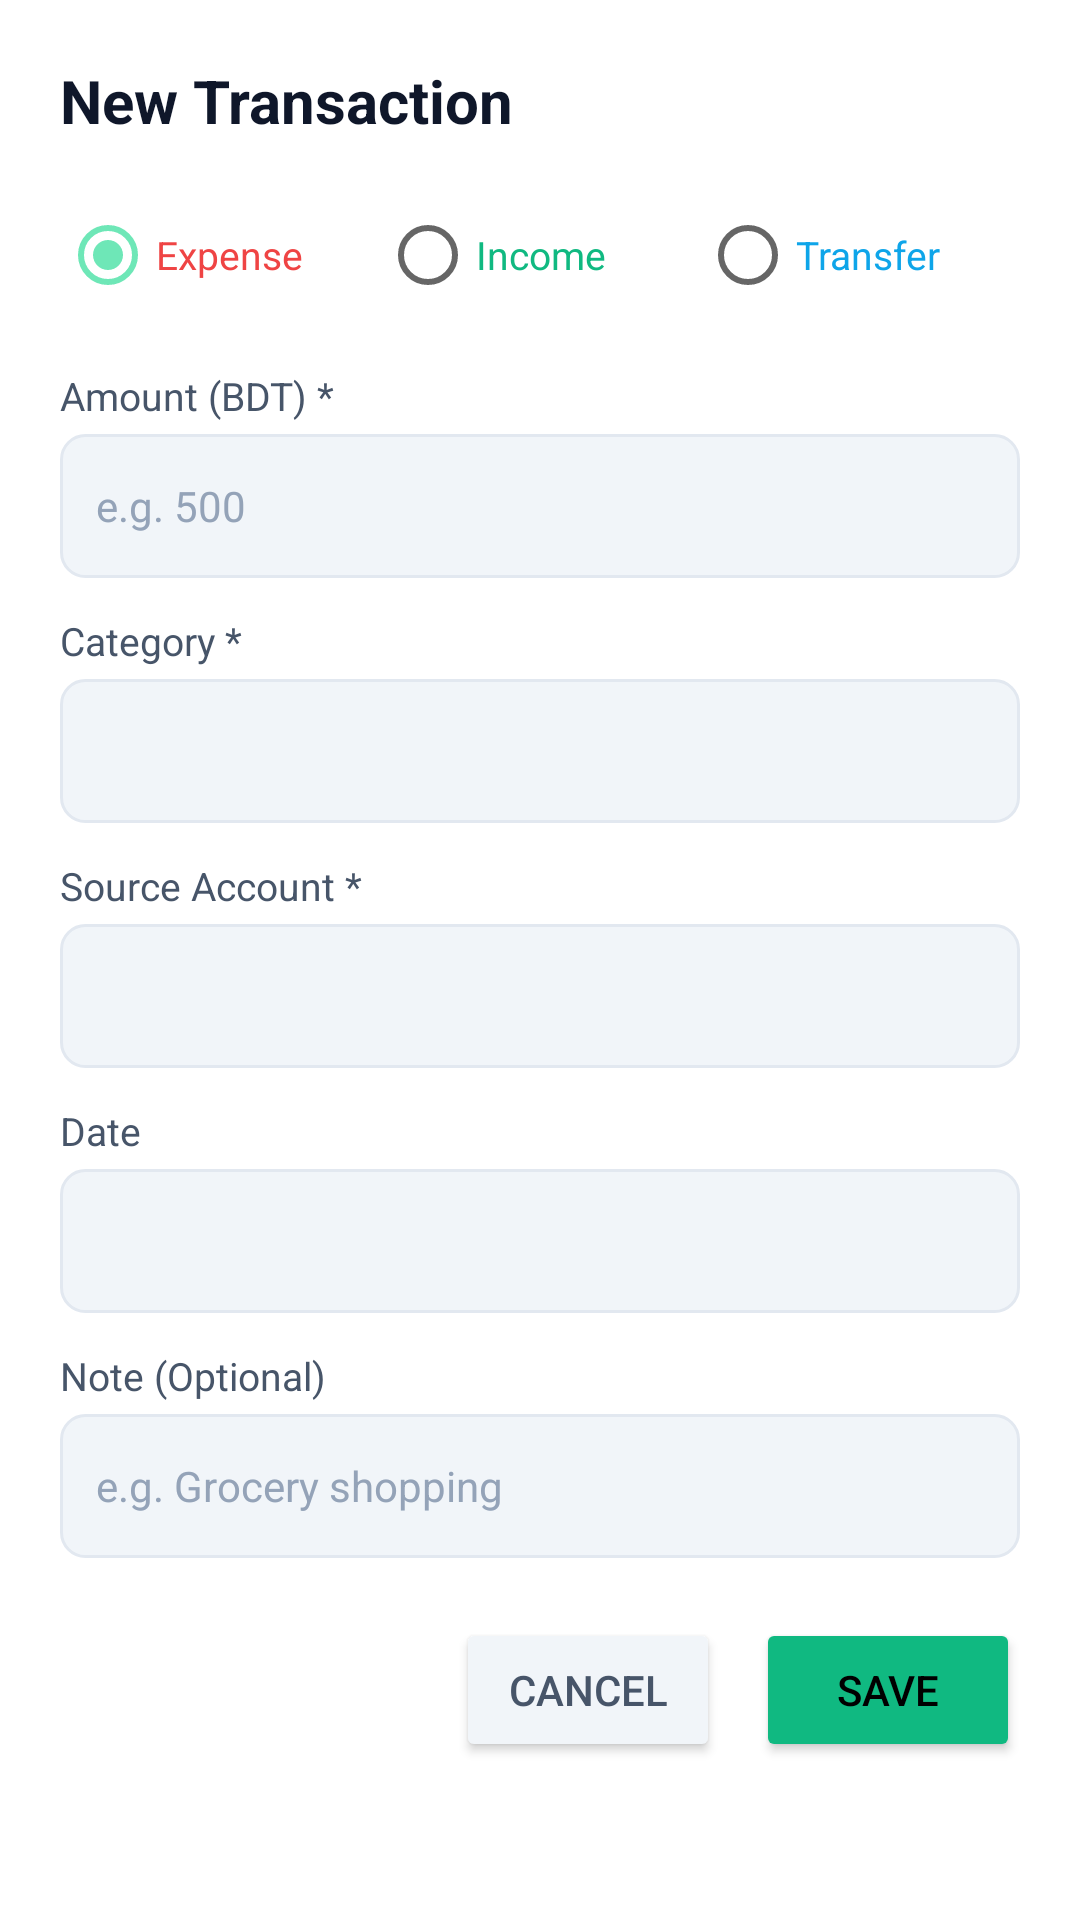

This screen was rendered from an Android layout file. Write that file and the resources it references.
<!-- AndroidManifest.xml: application theme Theme.Poyshakori -->
<!-- res/layout/dialog_add_transaction.xml -->
<?xml version="1.0" encoding="utf-8"?>
<ScrollView xmlns:android="http://schemas.android.com/apk/res/android"
    android:layout_width="match_parent"
    android:layout_height="wrap_content"
    android:background="@color/surface">

    <LinearLayout
        android:layout_width="match_parent"
        android:layout_height="wrap_content"
        android:orientation="vertical"
        android:padding="20dp">

        <TextView
            android:id="@+id/tvDialogTitle"
            android:layout_width="wrap_content"
            android:layout_height="wrap_content"
            android:text="@string/new_transaction"
            android:textColor="@color/text_primary"
            android:textSize="20sp"
            android:textStyle="bold"
            android:layout_marginBottom="16dp" />

        
        <RadioGroup
            android:id="@+id/rgTransactionType"
            android:layout_width="match_parent"
            android:layout_height="wrap_content"
            android:orientation="horizontal"
            android:weightSum="3"
            android:layout_marginBottom="16dp">

            <RadioButton
                android:id="@+id/rbExpense"
                android:layout_width="0dp"
                android:layout_height="44dp"
                android:layout_weight="1"
                android:text="@string/expense"
                android:textSize="13sp"
                android:maxLines="1"
                android:ellipsize="end"
                android:textColor="@color/expense"
                android:checked="true" />

            <RadioButton
                android:id="@+id/rbIncome"
                android:layout_width="0dp"
                android:layout_height="44dp"
                android:layout_weight="1"
                android:text="@string/income"
                android:textSize="13sp"
                android:maxLines="1"
                android:ellipsize="end"
                android:textColor="@color/income" />

            <RadioButton
                android:id="@+id/rbTransfer"
                android:layout_width="0dp"
                android:layout_height="44dp"
                android:layout_weight="1"
                android:text="@string/transfer"
                android:textSize="13sp"
                android:maxLines="1"
                android:ellipsize="end"
                android:textColor="@color/transfer" />
        </RadioGroup>

        
        <TextView
            android:layout_width="wrap_content"
            android:layout_height="wrap_content"
            android:text="@string/amount_bdt"
            android:textColor="@color/text_secondary"
            android:textSize="13sp"
            android:layout_marginBottom="4dp" />

        <EditText
            android:id="@+id/etAmount"
            android:layout_width="match_parent"
            android:layout_height="48dp"
            android:hint="@string/amount_hint"
            android:textSize="14sp"
            android:inputType="numberDecimal"
            android:textColor="@color/text_primary"
            android:textColorHint="@color/text_muted"
            android:background="@drawable/bg_input_field"
            android:paddingHorizontal="12dp"
            android:layout_marginBottom="12dp" />

        
        <TextView
            android:id="@+id/tvCategoryLabel"
            android:layout_width="wrap_content"
            android:layout_height="wrap_content"
            android:text="@string/category_label"
            android:textColor="@color/text_secondary"
            android:textSize="13sp"
            android:layout_marginBottom="4dp" />

        <Spinner
            android:id="@+id/spinnerCategory"
            android:layout_width="match_parent"
            android:layout_height="48dp"
            android:background="@drawable/bg_input_field"
            android:layout_marginBottom="12dp" />

        
        <TextView
            android:id="@+id/tvAccountLabel"
            android:layout_width="wrap_content"
            android:layout_height="wrap_content"
            android:text="@string/account_label"
            android:textColor="@color/text_secondary"
            android:textSize="13sp"
            android:layout_marginBottom="4dp" />

        <Spinner
            android:id="@+id/spinnerAccount"
            android:layout_width="match_parent"
            android:layout_height="48dp"
            android:background="@drawable/bg_input_field"
            android:layout_marginBottom="12dp" />

        
        <LinearLayout
            android:id="@+id/layoutTargetAccount"
            android:layout_width="match_parent"
            android:layout_height="wrap_content"
            android:orientation="vertical"
            android:visibility="gone">

            <TextView
                android:layout_width="wrap_content"
                android:layout_height="wrap_content"
                android:text="@string/dest_account_label"
                android:textColor="@color/transfer"
                android:textSize="13sp"
                android:layout_marginBottom="4dp" />

            <Spinner
                android:id="@+id/spinnerTargetAccount"
                android:layout_width="match_parent"
                android:layout_height="48dp"
                android:background="@drawable/bg_input_field"
                android:layout_marginBottom="12dp" />

            <TextView
                android:layout_width="wrap_content"
                android:layout_height="wrap_content"
                android:text="@string/service_charge_label"
                android:textColor="@color/text_secondary"
                android:textSize="13sp"
                android:layout_marginBottom="4dp" />

            <EditText
                android:id="@+id/etServiceCharge"
                android:layout_width="match_parent"
                android:layout_height="48dp"
                android:hint="@string/service_charge_hint"
                android:textSize="14sp"
                android:inputType="numberDecimal"
                android:textColor="@color/text_primary"
                android:textColorHint="@color/text_muted"
                android:background="@drawable/bg_input_field"
                android:paddingHorizontal="12dp"
                android:layout_marginBottom="12dp" />
        </LinearLayout>

        
        <TextView
            android:layout_width="wrap_content"
            android:layout_height="wrap_content"
            android:text="@string/date_label"
            android:textColor="@color/text_secondary"
            android:textSize="13sp"
            android:layout_marginBottom="4dp" />

        <EditText
            android:id="@+id/etDate"
            android:layout_width="match_parent"
            android:layout_height="48dp"
            android:textSize="14sp"
            android:focusable="false"
            android:clickable="true"
            android:textColor="@color/text_primary"
            android:background="@drawable/bg_input_field"
            android:paddingHorizontal="12dp"
            android:layout_marginBottom="12dp" />

        
        <TextView
            android:layout_width="wrap_content"
            android:layout_height="wrap_content"
            android:text="@string/note_optional"
            android:textColor="@color/text_secondary"
            android:textSize="13sp"
            android:layout_marginBottom="4dp" />

        <EditText
            android:id="@+id/etNote"
            android:layout_width="match_parent"
            android:layout_height="48dp"
            android:hint="@string/note_hint"
            android:textSize="14sp"
            android:inputType="text"
            android:textColor="@color/text_primary"
            android:textColorHint="@color/text_muted"
            android:background="@drawable/bg_input_field"
            android:paddingHorizontal="12dp"
            android:layout_marginBottom="20dp" />

        
        <LinearLayout
            android:layout_width="match_parent"
            android:layout_height="wrap_content"
            android:orientation="horizontal"
            android:gravity="end">

            <Button
                android:id="@+id/btnCancel"
                android:layout_width="wrap_content"
                android:layout_height="wrap_content"
                android:text="@string/btn_cancel"
                android:textColor="@color/text_secondary"
                android:backgroundTint="@color/surface_variant"
                android:layout_marginEnd="12dp" />

            <Button
                android:id="@+id/btnSaveTransaction"
                android:layout_width="wrap_content"
                android:layout_height="wrap_content"
                android:text="@string/btn_save"
                android:textColor="@color/black"
                android:backgroundTint="@color/primary" />
        </LinearLayout>

    </LinearLayout>
</ScrollView>
<!-- resources referenced by this layout -->
<resources>
  <color name="black">#000000</color>
  <color name="expense">#EF4444</color>
  <color name="income">#10B981</color>
  <color name="primary">#10B981</color>
  <color name="surface">#FFFFFF</color>
  <color name="surface_variant">#F1F5F9</color>
  <color name="text_muted">#94A3B8</color>
  <color name="text_primary">#0F172A</color>
  <color name="text_secondary">#475569</color>
  <color name="transfer">#0EA5E9</color>
  <!-- drawable bg_input_field (drawable) -->
  <?xml version="1.0" encoding="utf-8"?>
  <shape xmlns:android="http://schemas.android.com/apk/res/android">
      <solid android:color="@color/surface_variant" />
      <corners android:radius="8dp" />
      <stroke android:width="1dp" android:color="@color/card_stroke" />
  </shape>
  <string name="account_label">Source Account *</string>
  <string name="amount_bdt">Amount (BDT) *</string>
  <string name="amount_hint">e.g. 500</string>
  <string name="btn_cancel">Cancel</string>
  <string name="btn_save">Save</string>
  <string name="category_label">Category *</string>
  <string name="date_label">Date</string>
  <string name="dest_account_label">Destination Account *</string>
  <string name="expense">Expense</string>
  <string name="income">Income</string>
  <string name="new_transaction">New Transaction</string>
  <string name="note_hint">e.g. Grocery shopping</string>
  <string name="note_optional">Note (Optional)</string>
  <string name="service_charge_hint">e.g. 18.50 or 5.00 (decimal float)</string>
  <string name="service_charge_label">Service Charge / Fee (Mobile Banking)</string>
  <string name="transfer">Transfer</string>
  <style name="Theme.Poyshakori" parent="Theme.MaterialComponents.DayNight.NoActionBar">
          
          <item name="colorPrimary">@color/primary</item>
          <item name="colorPrimaryVariant">@color/primary_dark</item>
          <item name="colorOnPrimary">@color/white</item>
          
          
          <item name="colorSecondary">@color/primary_light</item>
          <item name="colorSecondaryVariant">@color/primary</item>
          <item name="colorOnSecondary">@color/black</item>
          
          
          <item name="android:colorBackground">@color/background</item>
          <item name="colorSurface">@color/surface</item>
          <item name="colorOnSurface">@color/text_primary</item>
          
          
          <item name="android:statusBarColor">@color/background</item>
          <item name="android:navigationBarColor">@color/surface</item>
          <item name="android:windowLightStatusBar" tools:targetApi="m">true</item>
      </style>
  <color name="card_stroke">#E2E8F0</color>
  <color name="primary_dark">#059669</color>
  <color name="white">#FFFFFF</color>
  <color name="primary_light">#6EE7B7</color>
  <color name="background">#F8FAFC</color>
</resources>
